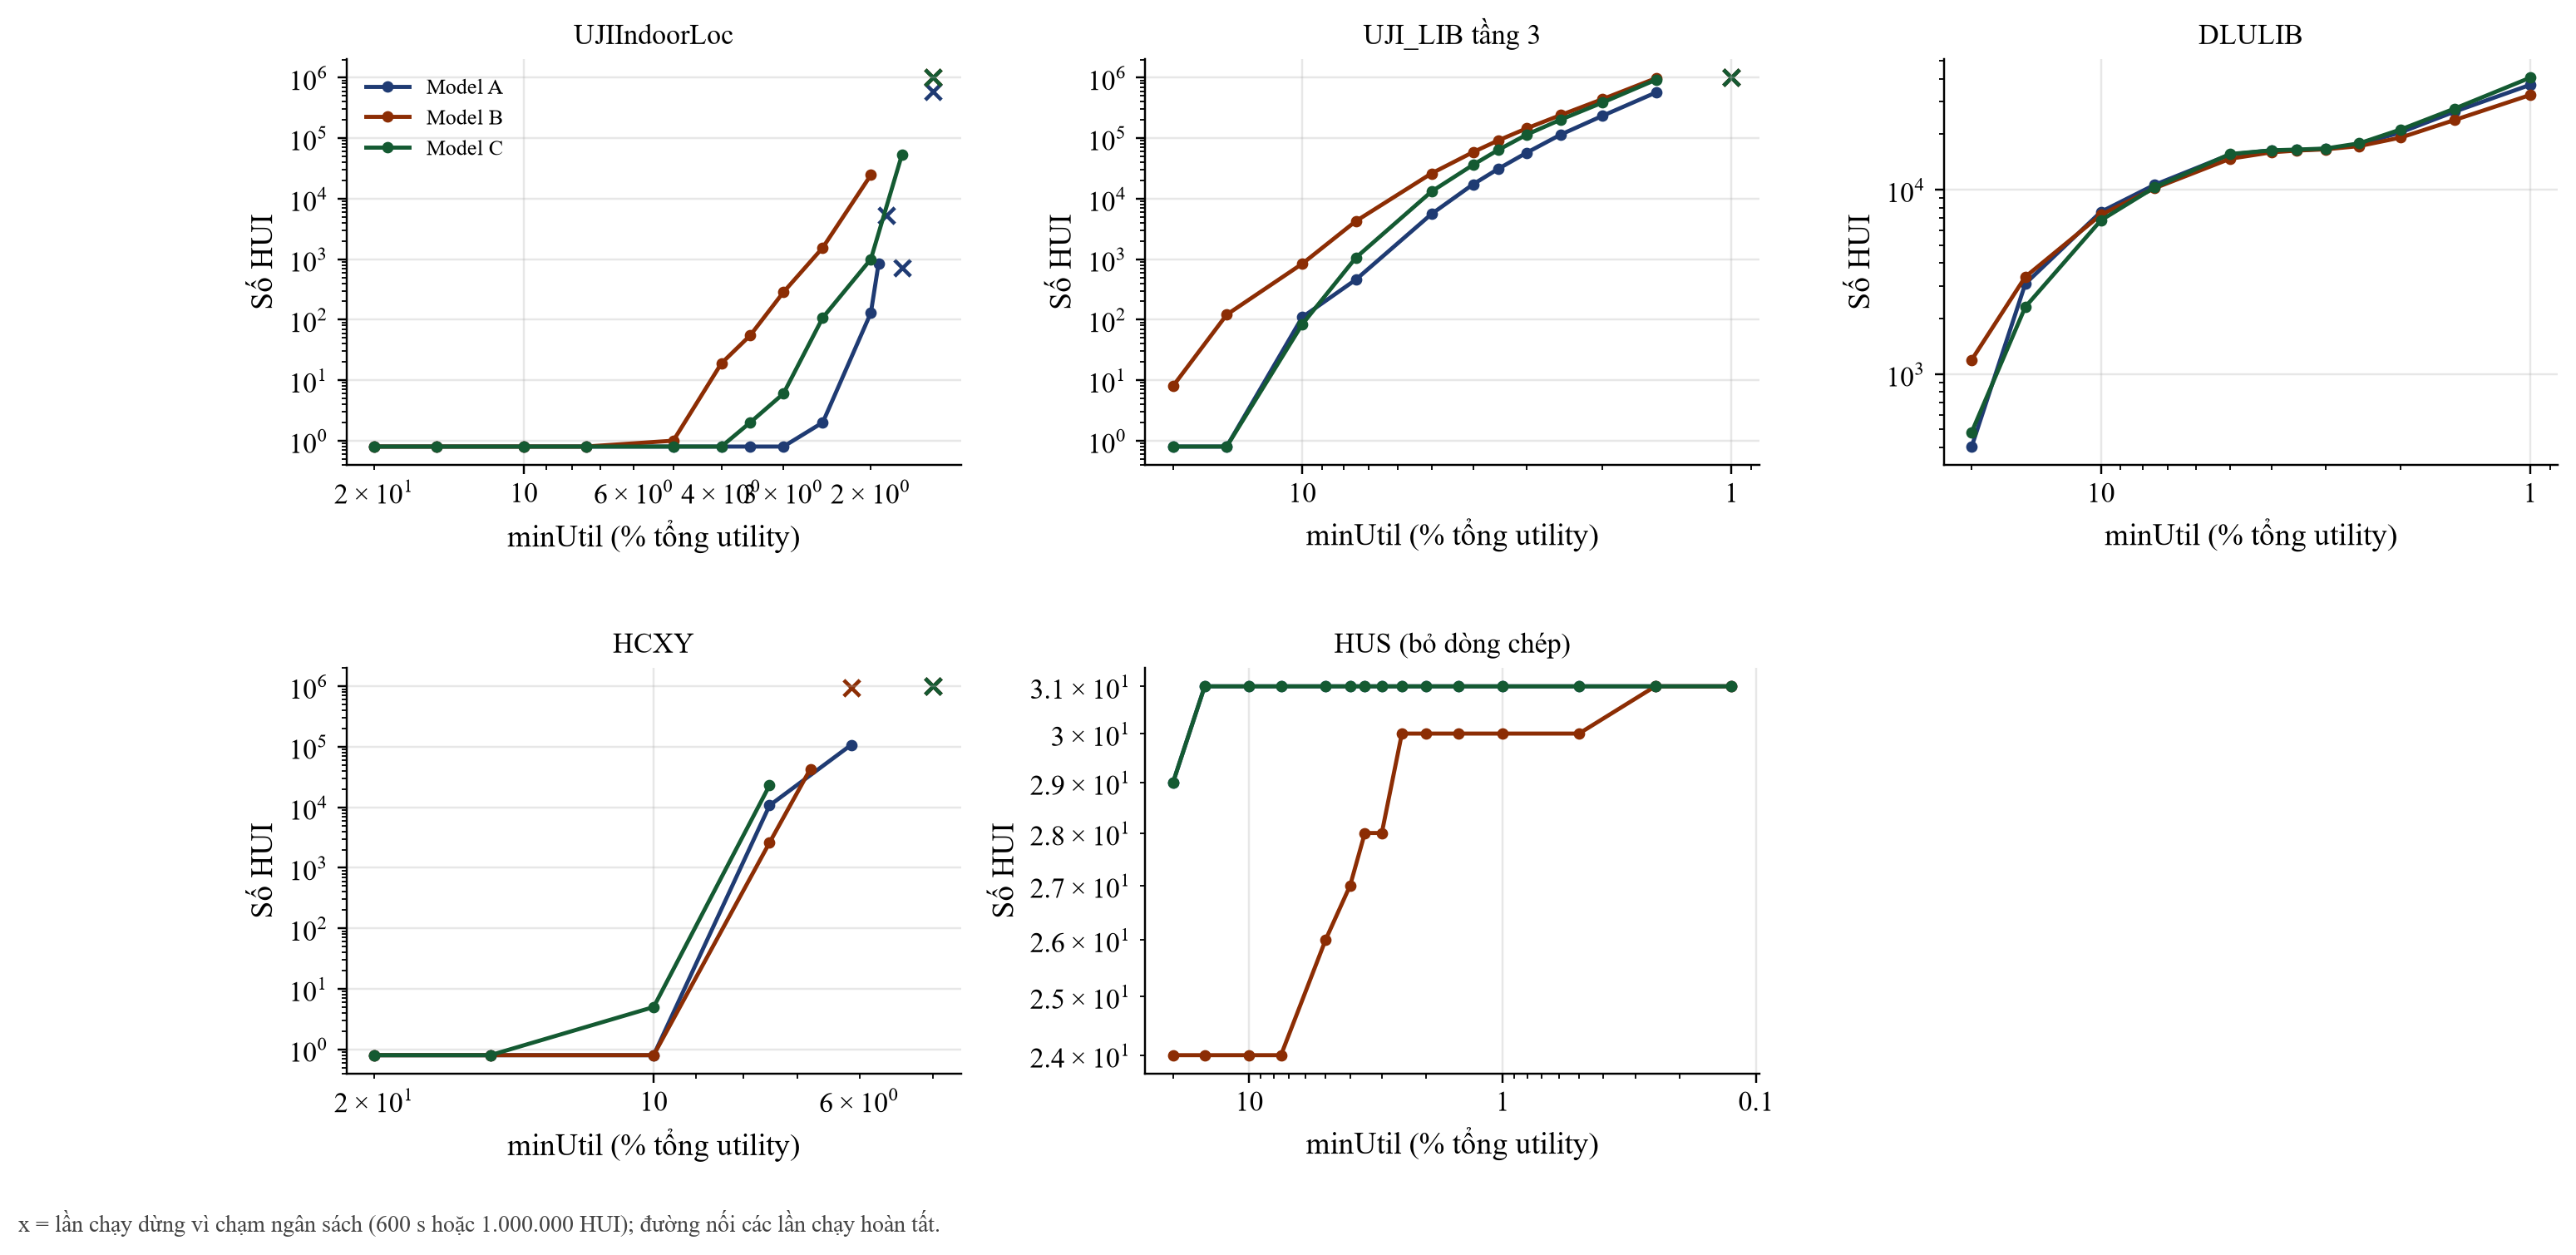

Data behind this chart, as committed beside it:
dataset, model, minutil_pct, status, n_huis, n_waps_in_huis, runtime_s
UJIIndoorLoc, A, 20.0, COMPLETED, 0, 0, 0.0983
UJIIndoorLoc, A, 15.0, COMPLETED, 0, 0, 0.1507
UJIIndoorLoc, A, 10.0, COMPLETED, 0, 0, 0.2979
UJIIndoorLoc, A, 7.5, COMPLETED, 0, 0, 0.5306
UJIIndoorLoc, A, 5.0, COMPLETED, 0, 0, 0.9515
UJIIndoorLoc, A, 4.0, COMPLETED, 0, 0, 1.569
UJIIndoorLoc, A, 3.5, COMPLETED, 0, 0, 2.202
UJIIndoorLoc, A, 3.0, COMPLETED, 0, 0, 3.487
UJIIndoorLoc, A, 2.5, COMPLETED, 2, 6, 11.88
UJIIndoorLoc, A, 2.0, COMPLETED, 130, 81, 338.1
UJIIndoorLoc, A, 1.929, COMPLETED, 853, 86, 578.5
UJIIndoorLoc, A, 1.861, ABORTED_RESOURCE_LIMIT, 5372, 31, 600.1
UJIIndoorLoc, A, 1.732, ABORTED_RESOURCE_LIMIT, 731, 67, 600.1
UJIIndoorLoc, A, 1.5, ABORTED_RESOURCE_LIMIT, 593823, 74, 600.9
UJIIndoorLoc, B, 20.0, COMPLETED, 0, 0, 0.2302
UJIIndoorLoc, B, 15.0, COMPLETED, 0, 0, 0.3891
UJIIndoorLoc, B, 10.0, COMPLETED, 0, 0, 0.6456
UJIIndoorLoc, B, 7.5, COMPLETED, 0, 0, 0.9516
UJIIndoorLoc, B, 5.0, COMPLETED, 1, 3, 2.408
UJIIndoorLoc, B, 4.0, COMPLETED, 19, 19, 3.95
UJIIndoorLoc, B, 3.5, COMPLETED, 55, 25, 5.31
UJIIndoorLoc, B, 3.0, COMPLETED, 285, 40, 7.622
UJIIndoorLoc, B, 2.5, COMPLETED, 1552, 58, 12.24
UJIIndoorLoc, B, 2.0, COMPLETED, 24621, 79, 23.29
UJIIndoorLoc, B, 1.5, ABORTED_RESOURCE_LIMIT, 1000001, 77, 8.001
UJIIndoorLoc, C, 20.0, COMPLETED, 0, 0, 0.2739
UJIIndoorLoc, C, 15.0, COMPLETED, 0, 0, 0.1933
UJIIndoorLoc, C, 10.0, COMPLETED, 0, 0, 0.4724
UJIIndoorLoc, C, 7.5, COMPLETED, 0, 0, 0.6913
UJIIndoorLoc, C, 5.0, COMPLETED, 0, 0, 1.399
UJIIndoorLoc, C, 4.0, COMPLETED, 0, 0, 2.373
UJIIndoorLoc, C, 3.5, COMPLETED, 2, 6, 3.128
UJIIndoorLoc, C, 3.0, COMPLETED, 6, 14, 4.483
UJIIndoorLoc, C, 2.5, COMPLETED, 108, 53, 6.719
UJIIndoorLoc, C, 2.0, COMPLETED, 1001, 81, 12.44
UJIIndoorLoc, C, 1.732, COMPLETED, 52902, 91, 26.76
UJIIndoorLoc, C, 1.5, ABORTED_RESOURCE_LIMIT, 1000001, 45, 99.17
UJI_LIB tầng 3, A, 20.0, COMPLETED, 0, 0, 0.5167
UJI_LIB tầng 3, A, 15.0, COMPLETED, 0, 0, 1.354
UJI_LIB tầng 3, A, 10.0, COMPLETED, 110, 12, 2.579
UJI_LIB tầng 3, A, 7.5, COMPLETED, 460, 21, 4.12
UJI_LIB tầng 3, A, 5.0, COMPLETED, 5581, 32, 7.813
UJI_LIB tầng 3, A, 4.0, COMPLETED, 17287, 43, 12.66
UJI_LIB tầng 3, A, 3.5, COMPLETED, 30970, 45, 16.53
UJI_LIB tầng 3, A, 3.0, COMPLETED, 57633, 49, 22.95
UJI_LIB tầng 3, A, 2.5, COMPLETED, 114701, 61, 36.98
UJI_LIB tầng 3, A, 2.0, COMPLETED, 233606, 67, 69.36
UJI_LIB tầng 3, A, 1.5, COMPLETED, 568656, 72, 152.8
UJI_LIB tầng 3, A, 1.0, ABORTED_RESOURCE_LIMIT, 1000001, 83, 328.7
UJI_LIB tầng 3, B, 20.0, COMPLETED, 8, 8, 1.43
UJI_LIB tầng 3, B, 15.0, COMPLETED, 121, 12, 3.408
UJI_LIB tầng 3, B, 10.0, COMPLETED, 841, 23, 4.457
UJI_LIB tầng 3, B, 7.5, COMPLETED, 4261, 31, 7.844
UJI_LIB tầng 3, B, 5.0, COMPLETED, 26174, 43, 14.91
UJI_LIB tầng 3, B, 4.0, COMPLETED, 58840, 51, 31.98
UJI_LIB tầng 3, B, 3.5, COMPLETED, 91498, 58, 44.86
UJI_LIB tầng 3, B, 3.0, COMPLETED, 145391, 60, 33.62
UJI_LIB tầng 3, B, 2.5, COMPLETED, 241309, 66, 59.61
UJI_LIB tầng 3, B, 2.0, COMPLETED, 440648, 72, 96.83
UJI_LIB tầng 3, B, 1.5, COMPLETED, 979199, 82, 317.4
... 112 more rows
